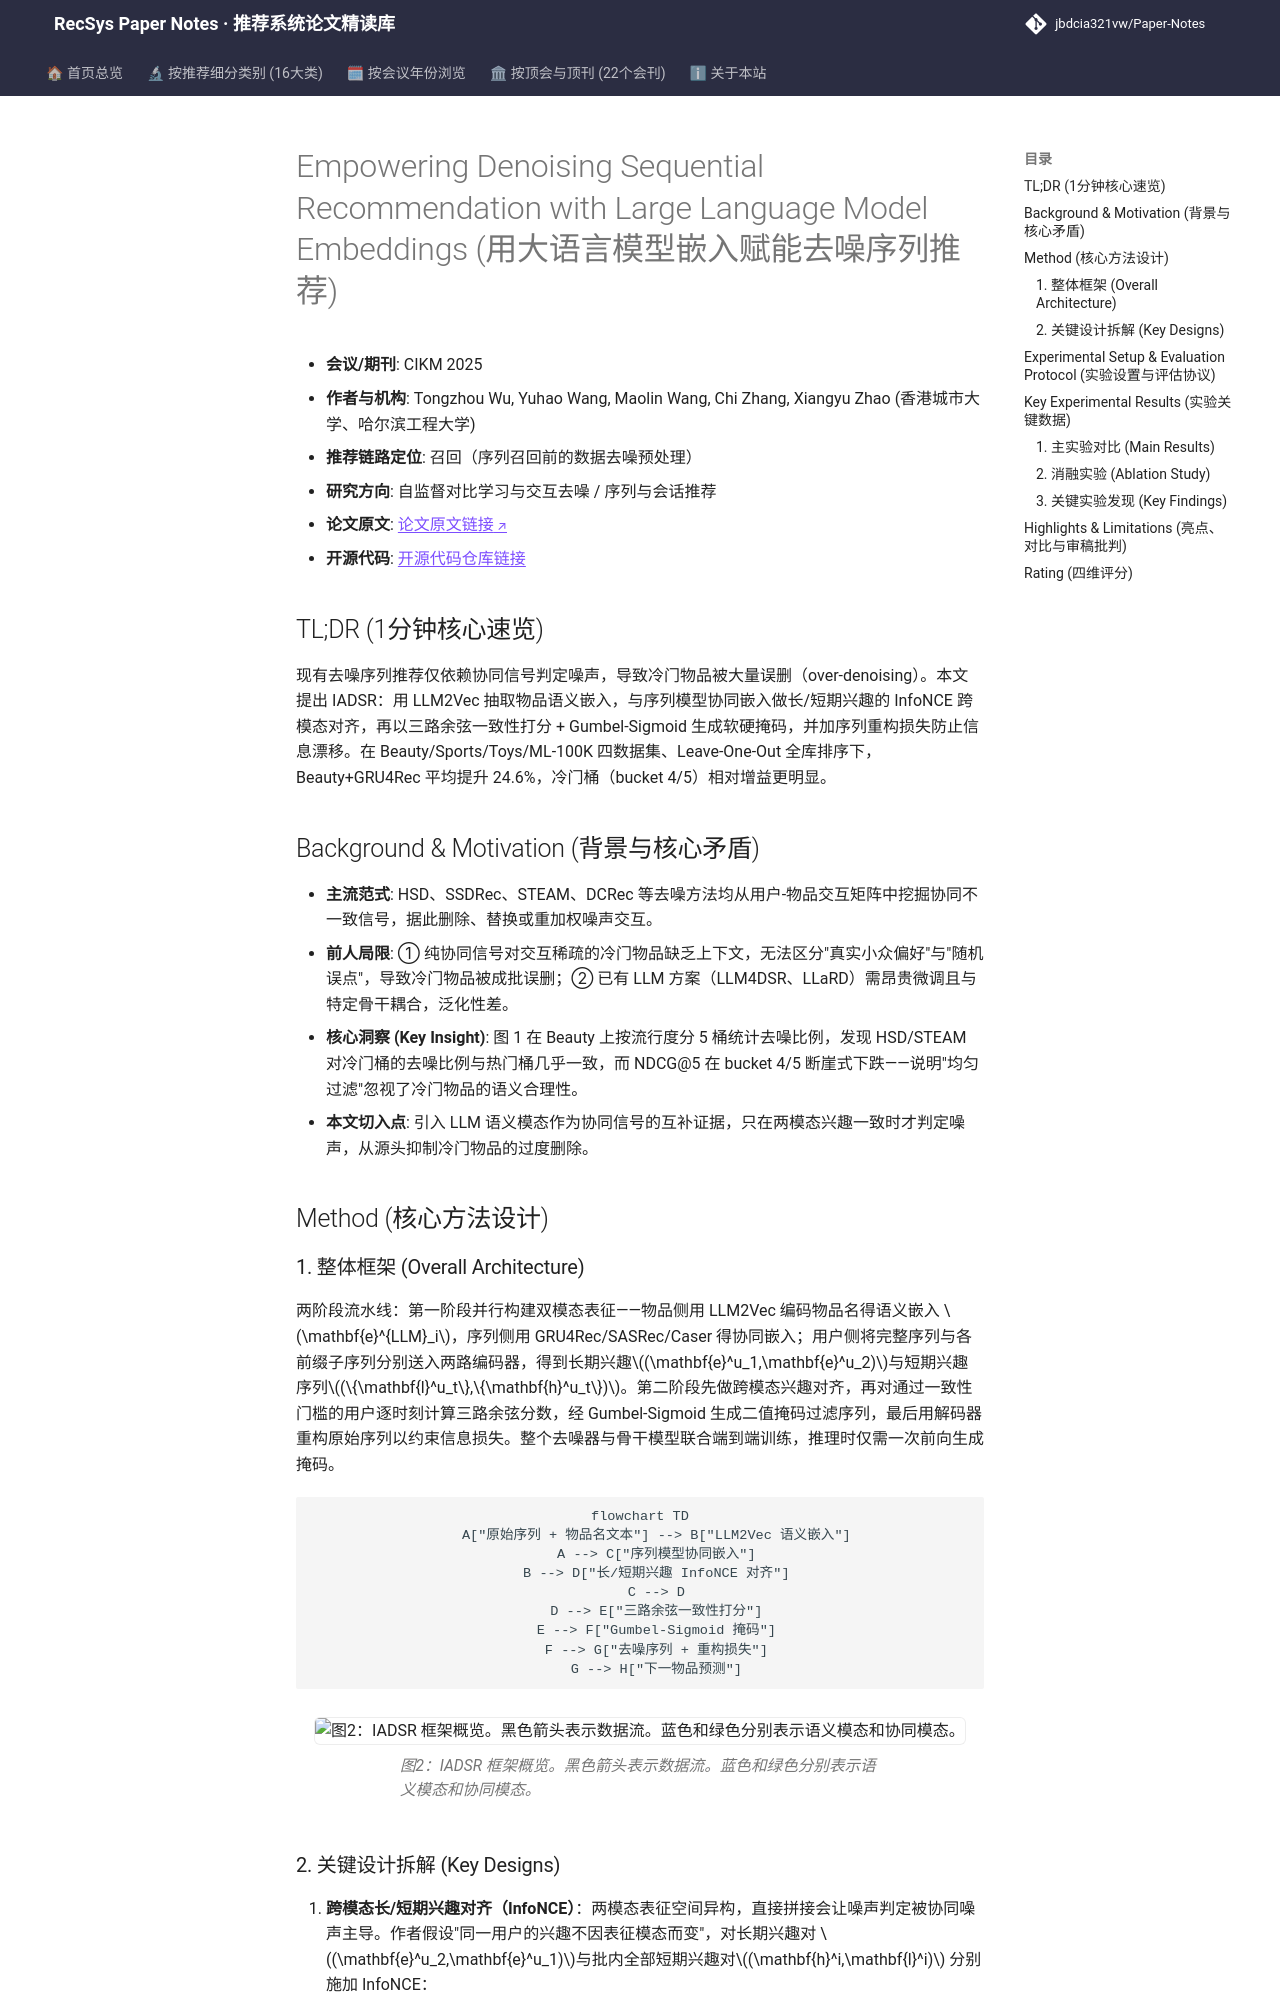

repository: jbdcia321vw/Paper-Notes · page: venues/CIKM/2025/self_supervised_denoising/empowering_denoising_sequential_recommendation_with_large_language_model_em/index.html · generator: mkdocs

---
title: "[Paper Note] Empowering Denoising Sequential Recommendation with Large Language Model Embeddings"
description: "[CIKM 2025][自监督对比学习与交互去噪] 用 LLM 语义嵌入与协同嵌入做跨模态兴趣对齐，缓解冷门物品过度去噪，四数据集全排序 HR/NDCG 显著提升。"
tags:
  - CIKM 2025
  - 自监督对比学习与交互去噪
  - 召回
  - 跨模态兴趣对齐
  - 序列去噪
  - LLM2Vec
date: 2026-11-14
venue: CIKM
year: 2025
paper_url: "https://arxiv.org/abs/2510.04239"
code_url: "https://github.com/Applied-Machine-Learning-Lab/IADSR"
categories:
  - self_supervised_denoising
  - sequential_rec
---

# Empowering Denoising Sequential Recommendation with Large Language Model Embeddings (用大语言模型嵌入赋能去噪序列推荐)

- **会议/期刊**: CIKM 2025
- **作者与机构**: Tongzhou Wu, Yuhao Wang, Maolin Wang, Chi Zhang, Xiangyu Zhao (香港城市大学、哈尔滨工程大学)
- **推荐链路定位**: 召回（序列召回前的数据去噪预处理）
- **研究方向**: 自监督对比学习与交互去噪 / 序列与会话推荐
- **论文原文**: [论文原文链接](https://arxiv.org/abs/2510.04239v1)
- **开源代码**: [开源代码仓库链接](https://github.com/Applied-Machine-Learning-Lab/IADSR)

## TL;DR (1分钟核心速览)

现有去噪序列推荐仅依赖协同信号判定噪声，导致冷门物品被大量误删（over-denoising）。本文提出 IADSR：用 LLM2Vec 抽取物品语义嵌入，与序列模型协同嵌入做长/短期兴趣的 InfoNCE 跨模态对齐，再以三路余弦一致性打分 + Gumbel-Sigmoid 生成软硬掩码，并加序列重构损失防止信息漂移。在 Beauty/Sports/Toys/ML-100K 四数据集、Leave-One-Out 全库排序下，Beauty+GRU4Rec 平均提升 24.6%，冷门桶（bucket 4/5）相对增益更明显。

## Background & Motivation (背景与核心矛盾)

- **主流范式**: HSD、SSDRec、STEAM、DCRec 等去噪方法均从用户-物品交互矩阵中挖掘协同不一致信号，据此删除、替换或重加权噪声交互。
- **前人局限**: ① 纯协同信号对交互稀疏的冷门物品缺乏上下文，无法区分"真实小众偏好"与"随机误点"，导致冷门物品被成批误删；② 已有 LLM 方案（LLM4DSR、LLaRD）需昂贵微调且与特定骨干耦合，泛化性差。
- **核心洞察 (Key Insight)**: 图 1 在 Beauty 上按流行度分 5 桶统计去噪比例，发现 HSD/STEAM 对冷门桶的去噪比例与热门桶几乎一致，而 NDCG@5 在 bucket 4/5 断崖式下跌——说明"均匀过滤"忽视了冷门物品的语义合理性。
- **本文切入点**: 引入 LLM 语义模态作为协同信号的互补证据，只在两模态兴趣一致时才判定噪声，从源头抑制冷门物品的过度删除。

## Method (核心方法设计)

### 1. 整体框架 (Overall Architecture)

两阶段流水线：第一阶段并行构建双模态表征——物品侧用 LLM2Vec 编码物品名得语义嵌入 $\mathbf{e}^{LLM}_i$，序列侧用 GRU4Rec/SASRec/Caser 得协同嵌入；用户侧将完整序列与各前缀子序列分别送入两路编码器，得到长期兴趣$(\mathbf{e}^u_1,\mathbf{e}^u_2)$与短期兴趣序列$(\{\mathbf{l}^u_t\},\{\mathbf{h}^u_t\})$。第二阶段先做跨模态兴趣对齐，再对通过一致性门槛的用户逐时刻计算三路余弦分数，经 Gumbel-Sigmoid 生成二值掩码过滤序列，最后用解码器重构原始序列以约束信息损失。整个去噪器与骨干模型联合端到端训练，推理时仅需一次前向生成掩码。

```mermaid
flowchart TD
    A["原始序列 + 物品名文本"] --> B["LLM2Vec 语义嵌入"]
    A --> C["序列模型协同嵌入"]
    B --> D["长/短期兴趣 InfoNCE 对齐"]
    C --> D
    D --> E["三路余弦一致性打分"]
    E --> F["Gumbel-Sigmoid 掩码"]
    F --> G["去噪序列 + 重构损失"]
    G --> H["下一物品预测"]
```

<figure class="paper-figure" markdown="span">
  ![图2：IADSR 框架概览。黑色箭头表示数据流。蓝色和绿色分别表示语义模态和协同模态。](../../../../assets/papers/2510.04239v1/figure_2.png)<figcaption>图2：IADSR 框架概览。黑色箭头表示数据流。蓝色和绿色分别表示语义模态和协同模态。</figcaption>
</figure>
